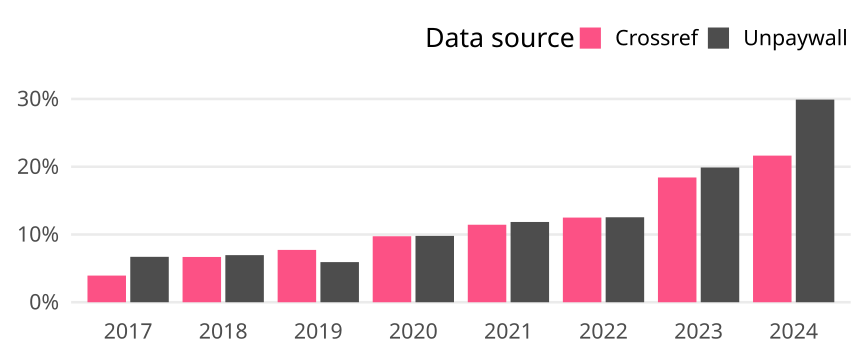

The table this chart was drawn from, first rows:
cr_year, cat, article_total, name, oa_articles, oa_share
2017, Global, 28048, Crossref, 1104, 0.03936
2017, Global, 28048, Unpaywall, 1880, 0.06703
2018, Global, 27530, Crossref, 1840, 0.06684
2018, Global, 27530, Unpaywall, 1914, 0.06952
2019, Global, 26878, Crossref, 2076, 0.07724
2019, Global, 26878, Unpaywall, 1592, 0.05923
2020, Global, 29511, Crossref, 2874, 0.09739
2020, Global, 29511, Unpaywall, 2890, 0.09793
2021, Global, 27439, Crossref, 3139, 0.1144
2021, Global, 27439, Unpaywall, 3251, 0.1185
2022, Global, 27278, Crossref, 3409, 0.125
2022, Global, 27278, Unpaywall, 3421, 0.1254
2023, Global, 26671, Crossref, 4911, 0.1841
2023, Global, 26671, Unpaywall, 5304, 0.1989
2024, Global, 25991, Crossref, 5625, 0.2164
2024, Global, 25991, Unpaywall, 7774, 0.2991
